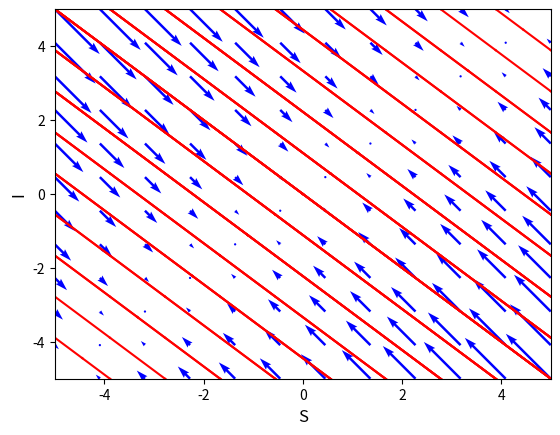

Generate this figure with matplotlib:
# SIS not infectous model
# Author: José Alfredo de León
# 09.10.2020

# Program 03b: Nonlinear system, phase portrait with vector plot.
# See Figure 3.12.
import matplotlib.pyplot as plt
import numpy as np
from scipy.integrate import odeint
import pylab as pl

beta = 1
gamma = 1
# The 2-dimensional nonlinear system.
def dx_dt(x, t):
    return [-beta*x[0] + gamma*x[1], beta*x[0] - gamma*x[1]]
# Trajectories in forward time.
ts = np.linspace(0, 10, 1000)
ic = np.linspace(-5, 5, 10)
for r in ic:
    for s in ic:
        x0 = [r, s]
        xs = odeint(dx_dt, x0, ts)
        plt.plot(xs[:,0], xs[:,1], "r-")

# Trajectories in backward time.
ts = np.linspace(0, -10, 1000)
ic = np.linspace(-5, 5, 10)
for r in ic:
    for s in ic:
        x0 = [r, s]
        xs = odeint(dx_dt, x0, ts)
        plt.plot(xs[:,0], xs[:,1], "r-")

# Label the axes and set fontsizes.
plt.xlabel("S", fontsize=12)
plt.ylabel("I", fontsize=12)
plt.tick_params(labelsize=10)
plt.xlim(-5, 5)
plt.ylim(-5, 5);

# Plot the vectorfield.
X, Y = np.mgrid[-5:5:12j, -5:5:12j]
u = -beta*X + gamma*Y
v = beta*X - gamma*Y
pl.quiver(X, Y, u, v, color = 'b')
plt.savefig('SIS-no-infeccioso.pdf')
